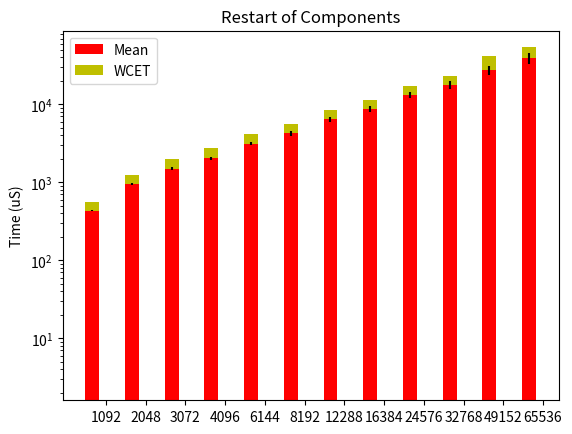

This figure's Python source:
#!/usr/bin/env python
# Just trying to plot the restart data
import numpy as np
import matplotlib.pyplot as plt

N = 12
resScale = (1092, 2048, 3072, 4096, 6144, 8192, 12288, 16384, 24576, 32768, 49152, 65536)
resMeans = (430.551546884, 948.5191319, 1504.22759579, 2053.20151607, 3136.15862416, 4252.51205499, 6459.93441162, 8697.05646045, 13253.1997097, 17850.4045186, 27490.3359711, 39039.0927964)
resStd = (6.14559630679, 23.6156672081, 51.0110813798, 89.2758497886, 145.543755155, 266.992815844, 462.487202412, 716.648668492, 1330.46536788, 1990.25059109, 3535.79848568,  6024.9330016)
resLong = (556.895213454, 1257.15135834, 1997.34282018, 2734.29366106, 4181.54075032, 5643.63518758, 8552.25614489, 11451.1267788, 17250.2639069, 23060.8913325, 42313.0258732, 53773.7930142)

ind = np.arange(N)  # the x locations for the groups
width = 0.35       # the width of the bars

fig, ax = plt.subplots()

rects2 = ax.bar(ind, resLong, width, color='y', log=True)
rects1 = ax.bar(ind, resMeans, width, color='r', yerr=resStd, log=True)

# add some text for labels, title and axes ticks
ax.set_ylabel('Time (uS)')
ax.set_title('Restart of Components')
ax.set_xticks(ind+width)
ax.set_xticklabels(resScale)

ax.legend( (rects1[0], rects2[0]), ('Mean', 'WCET') )

#def autolabel(rects):
#    # attach some text labels
#    for rect in rects:
#        height = rect.get_height()
#        ax.text(rect.get_x()+rect.get_width()/2., 1.05*height, '%d'%int(height),
#                ha='center', va='bottom')

#autolabel(rects1)
#autolabel(rects2)

plt.show()